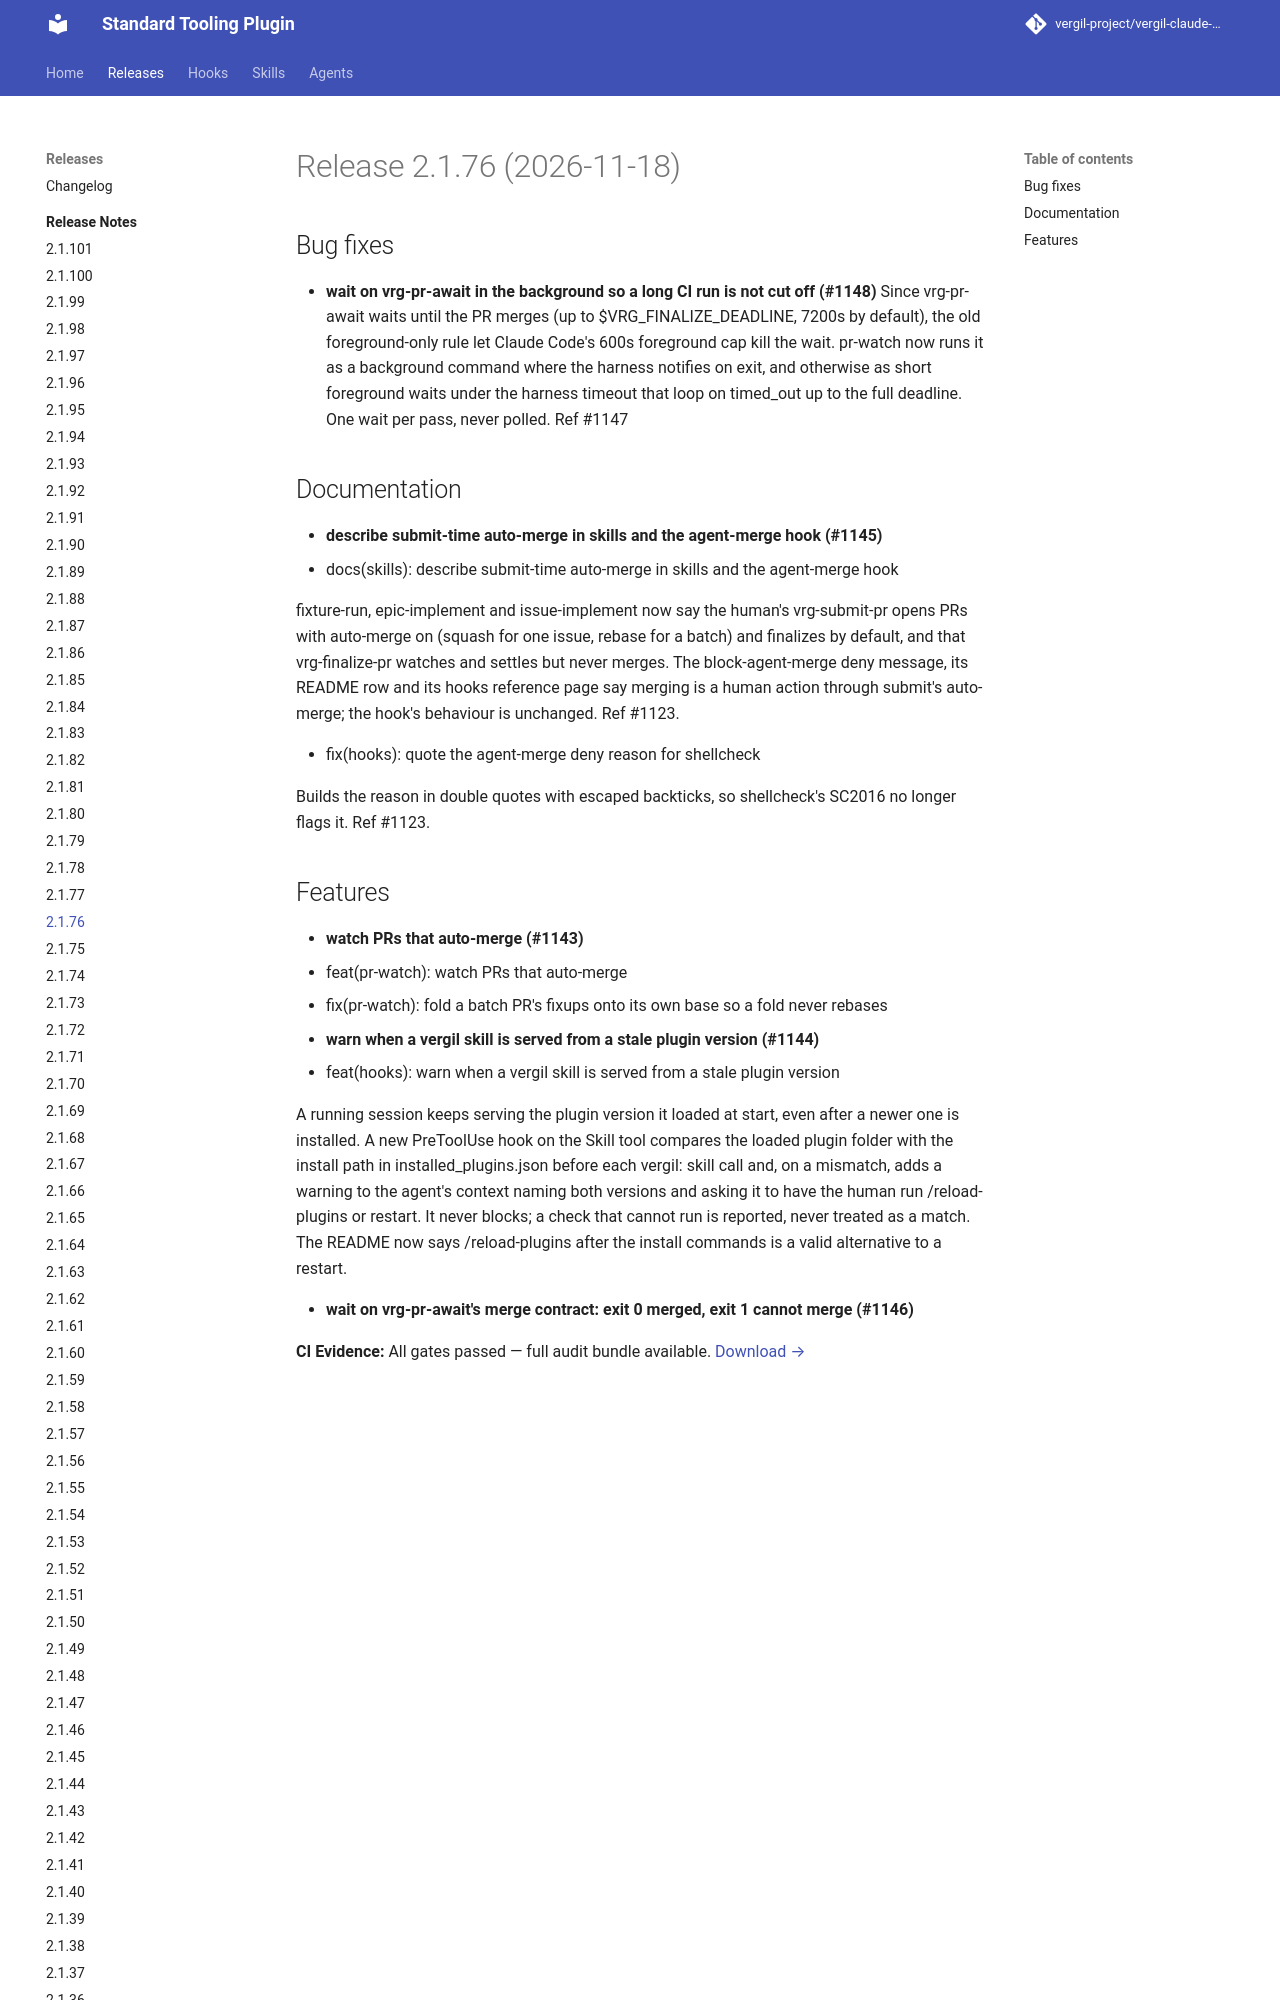

repository: vergil-project/vergil-claude-plugin · page: dev/releases/v2.1.76/index.html · generator: mkdocs

# Release 2.1.76 (2026-11-18)

## Bug fixes

- **wait on vrg-pr-await in the background so a long CI run is not cut off (#1148)**
  Since vrg-pr-await waits until the PR merges (up to $VRG_FINALIZE_DEADLINE, 7200s by default), the old foreground-only rule let Claude Code's 600s foreground cap kill the wait. pr-watch now runs it as a background command where the harness notifies on exit, and otherwise as short foreground waits under the harness timeout that loop on timed_out up to the full deadline. One wait per pass, never polled. Ref #1147
